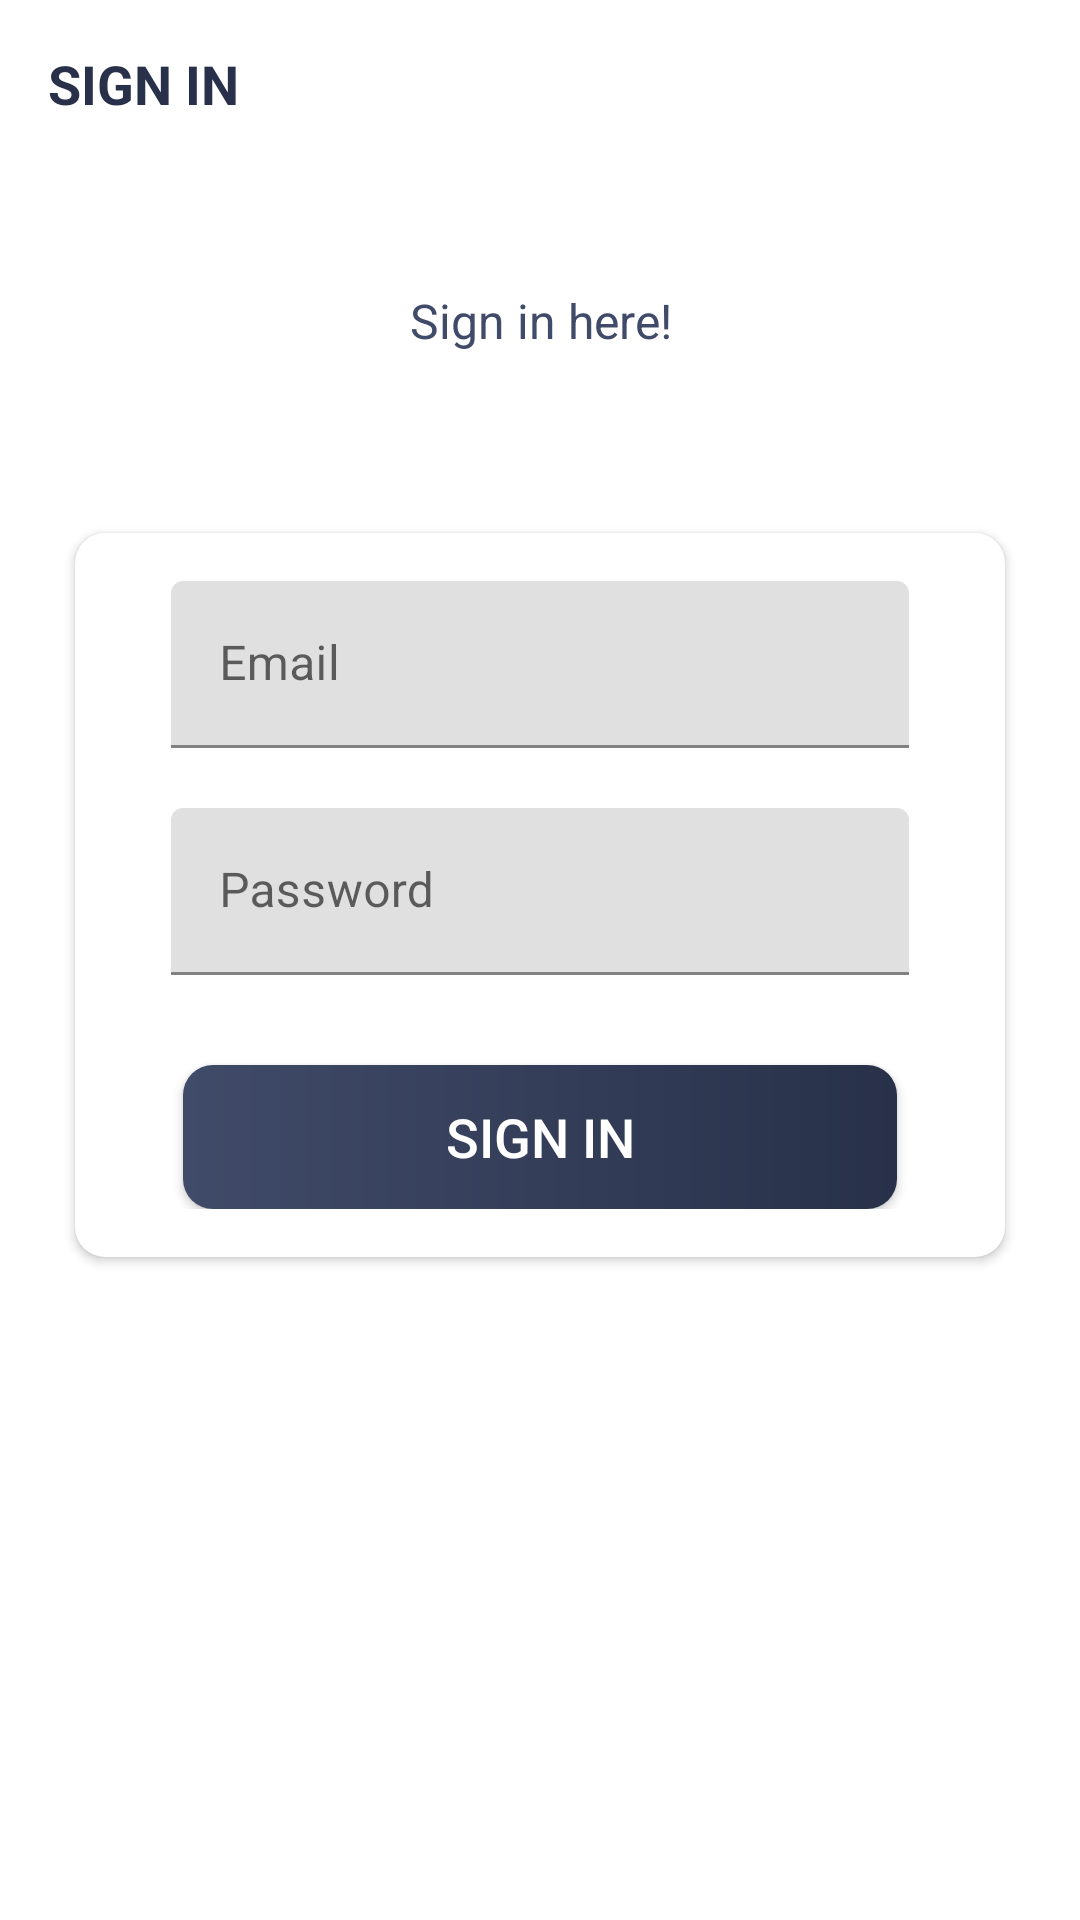

Here is an Android app screen rendered from its layout file. Give the layout XML and the strings, colors and styles it references.
<!-- AndroidManifest.xml: activity theme Theme.Project.NoActionBar -->
<!-- res/layout/activity_sign_in.xml -->
<?xml version="1.0" encoding="utf-8"?>
<LinearLayout xmlns:android="http://schemas.android.com/apk/res/android"
    xmlns:app="http://schemas.android.com/apk/res-auto"
    xmlns:tools="http://schemas.android.com/tools"
    android:layout_width="match_parent"
    android:layout_height="match_parent"
    android:orientation="vertical"
    tools:context=".SignInActivity">

    <androidx.appcompat.widget.Toolbar
        android:id="@+id/toolbar_sign_in_activity"
        android:layout_width="match_parent"
        android:layout_height="?attr/actionBarSize">

        <TextView
            android:id="@+id/tv_title"
            android:layout_width="match_parent"
            android:layout_height="match_parent"
            android:gravity="center_vertical"
            android:text="@string/sign_in"
            android:textColor="@color/dark_grey_text1"
            android:textSize="@dimen/toolbar_title_text_size"
            android:textStyle="bold"/>
    </androidx.appcompat.widget.Toolbar>

    <LinearLayout
        android:layout_width="match_parent"
        android:layout_height="match_parent"
        android:layout_gravity="center"
        android:layout_marginTop="@dimen/authentication_screen_content_marginTop"
        android:orientation="vertical">

        <TextView
            android:layout_width="match_parent"
            android:layout_height="wrap_content"
            android:gravity="center"
            android:text="@string/sign_in_description_text"
            android:textColor="@color/grey_text2"
            android:textSize="@dimen/authentication_description_text_size"/>
        <androidx.cardview.widget.CardView
            android:layout_width="match_parent"
            android:layout_height="wrap_content"
            android:layout_marginStart="@dimen/authentication_screen_marginStartEnd"
            android:layout_marginTop="@dimen/authentication_screen_marginTop"
            android:layout_marginEnd="@dimen/authentication_screen_marginStartEnd"
            android:elevation="@dimen/card_view_elevation"
            app:cardCornerRadius="@dimen/card_view_corner_radius">

            <LinearLayout
                android:layout_width="match_parent"
                android:layout_height="wrap_content"
                android:orientation="vertical"
                android:padding="@dimen/card_view_layout_content_padding">
                <com.google.android.material.textfield.TextInputLayout
                    android:layout_width="match_parent"
                    android:layout_height="wrap_content"
                    android:layout_marginStart="@dimen/authentication_screen_til_marginStartEnd"
                    android:layout_marginEnd="@dimen/authentication_screen_til_marginStartEnd">
                    <androidx.appcompat.widget.AppCompatEditText
                        android:id="@+id/et_email"
                        android:layout_width="match_parent"
                        android:layout_height="wrap_content"
                        android:hint="@string/email"
                        android:inputType="textEmailAddress"
                        android:textSize="@dimen/et_text_size"/>
                </com.google.android.material.textfield.TextInputLayout>
                <com.google.android.material.textfield.TextInputLayout
                    android:layout_width="match_parent"
                    android:layout_height="wrap_content"
                    android:layout_marginStart="@dimen/authentication_screen_til_marginStartEnd"
                    android:layout_marginTop="@dimen/authentication_screen_til_marginTop"
                    android:layout_marginEnd="@dimen/authentication_screen_til_marginStartEnd">
                    <androidx.appcompat.widget.AppCompatEditText
                        android:id="@+id/et_password"
                        android:layout_width="match_parent"
                        android:layout_height="wrap_content"
                        android:hint="@string/password"
                        android:inputType="textPassword"
                        android:textSize="@dimen/et_text_size"/>
                </com.google.android.material.textfield.TextInputLayout>
                <Button
                    android:id="@+id/btn_sign_in"
                    android:layout_width="match_parent"
                    android:layout_height="wrap_content"
                    android:layout_gravity="center"
                    android:layout_marginStart="@dimen/btn_marginStartEnd"
                    android:layout_marginTop="@dimen/sign_up_screen_btn_marginTop"
                    android:layout_marginEnd="@dimen/btn_marginStartEnd"
                    android:background="@drawable/shape_button_rounded"
                    android:foreground="?attr/selectableItemBackground"
                    android:gravity="center"
                    android:paddingTop="@dimen/btn_paddingTopBottom"
                    android:paddingBottom="@dimen/btn_paddingTopBottom"
                    android:text="@string/sign_in"
                    android:textColor="@android:color/white"
                    android:textSize="@dimen/btn_text_size"/>
            </LinearLayout>
        </androidx.cardview.widget.CardView>
    </LinearLayout>
</LinearLayout>
<!-- resources referenced by this layout -->
<resources>
  <color name="dark_grey_text1">#283149</color>
  <color name="grey_text2">#404B69</color>
  <dimen name="authentication_description_text_size">16sp</dimen>
  <dimen name="authentication_screen_content_marginTop">40dp</dimen>
  <dimen name="authentication_screen_marginStartEnd">25dp</dimen>
  <dimen name="authentication_screen_marginTop">60dp</dimen>
  <dimen name="authentication_screen_til_marginStartEnd">16dp</dimen>
  <dimen name="authentication_screen_til_marginTop">20dp</dimen>
  <dimen name="btn_marginStartEnd">20dp</dimen>
  <dimen name="btn_paddingTopBottom">8dp</dimen>
  <dimen name="btn_text_size">18sp</dimen>
  <dimen name="card_view_corner_radius">10dp</dimen>
  <dimen name="card_view_elevation">10dp</dimen>
  <dimen name="card_view_layout_content_padding">16dp</dimen>
  <dimen name="et_text_size">16sp</dimen>
  <dimen name="sign_up_screen_btn_marginTop">30dp</dimen>
  <dimen name="toolbar_title_text_size">18sp</dimen>
  <!-- drawable shape_button_rounded (drawable) -->
  <?xml version="1.0" encoding="utf-8"?>
  <shape xmlns:android="http://schemas.android.com/apk/res/android"
      android:shape="rectangle">
  
      <gradient
          android:angle="360"
          android:startColor="@color/grey_text2"
          android:endColor="@color/dark_grey_text1"
          android:type="linear"
          ></gradient>
      <corners android:radius="10dp" />
  </shape>
  <string name="email">Email</string>
  <string name="password">Password</string>
  <string name="sign_in">SIGN IN</string>
  <string name="sign_in_description_text">Sign in here!</string>
  <style name="Theme.Project.NoActionBar">
          <item name="windowActionBar">false</item>
          <item name="windowNoTitle">true</item>
      </style>
</resources>
